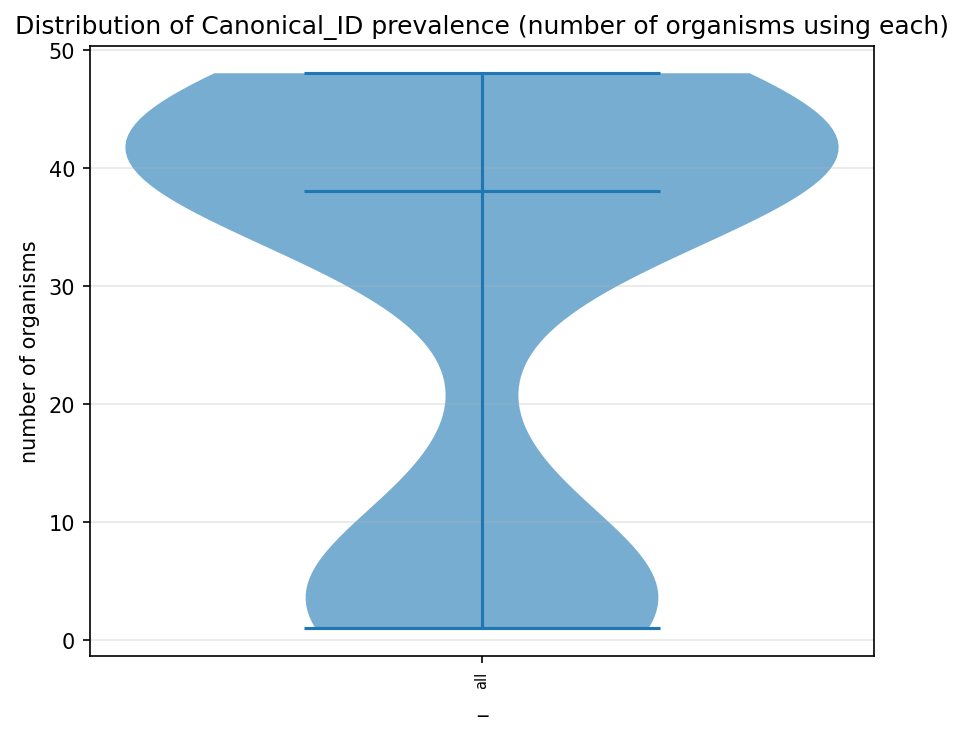

The table this chart was drawn from, first rows:
_, n_organisms
all, 1
all, 41
all, 1
all, 6
all, 38
all, 38
all, 1
all, 33
all, 46
all, 46
all, 46
all, 46
all, 37
all, 6
all, 41
all, 42
all, 41
all, 38
all, 8
all, 42
all, 1
all, 42
all, 38
all, 42
all, 46
all, 38
all, 4
all, 38
all, 6
all, 45
all, 39
all, 41
all, 2
all, 42
all, 46
all, 46
all, 46
all, 40
all, 38
all, 38
all, 33
all, 4
all, 9
all, 1
all, 46
all, 38
all, 46
all, 38
all, 38
all, 48
all, 12
all, 14
all, 46
all, 41
all, 46
all, 4
all, 46
all, 48
all, 42
all, 42
... 51 more rows
